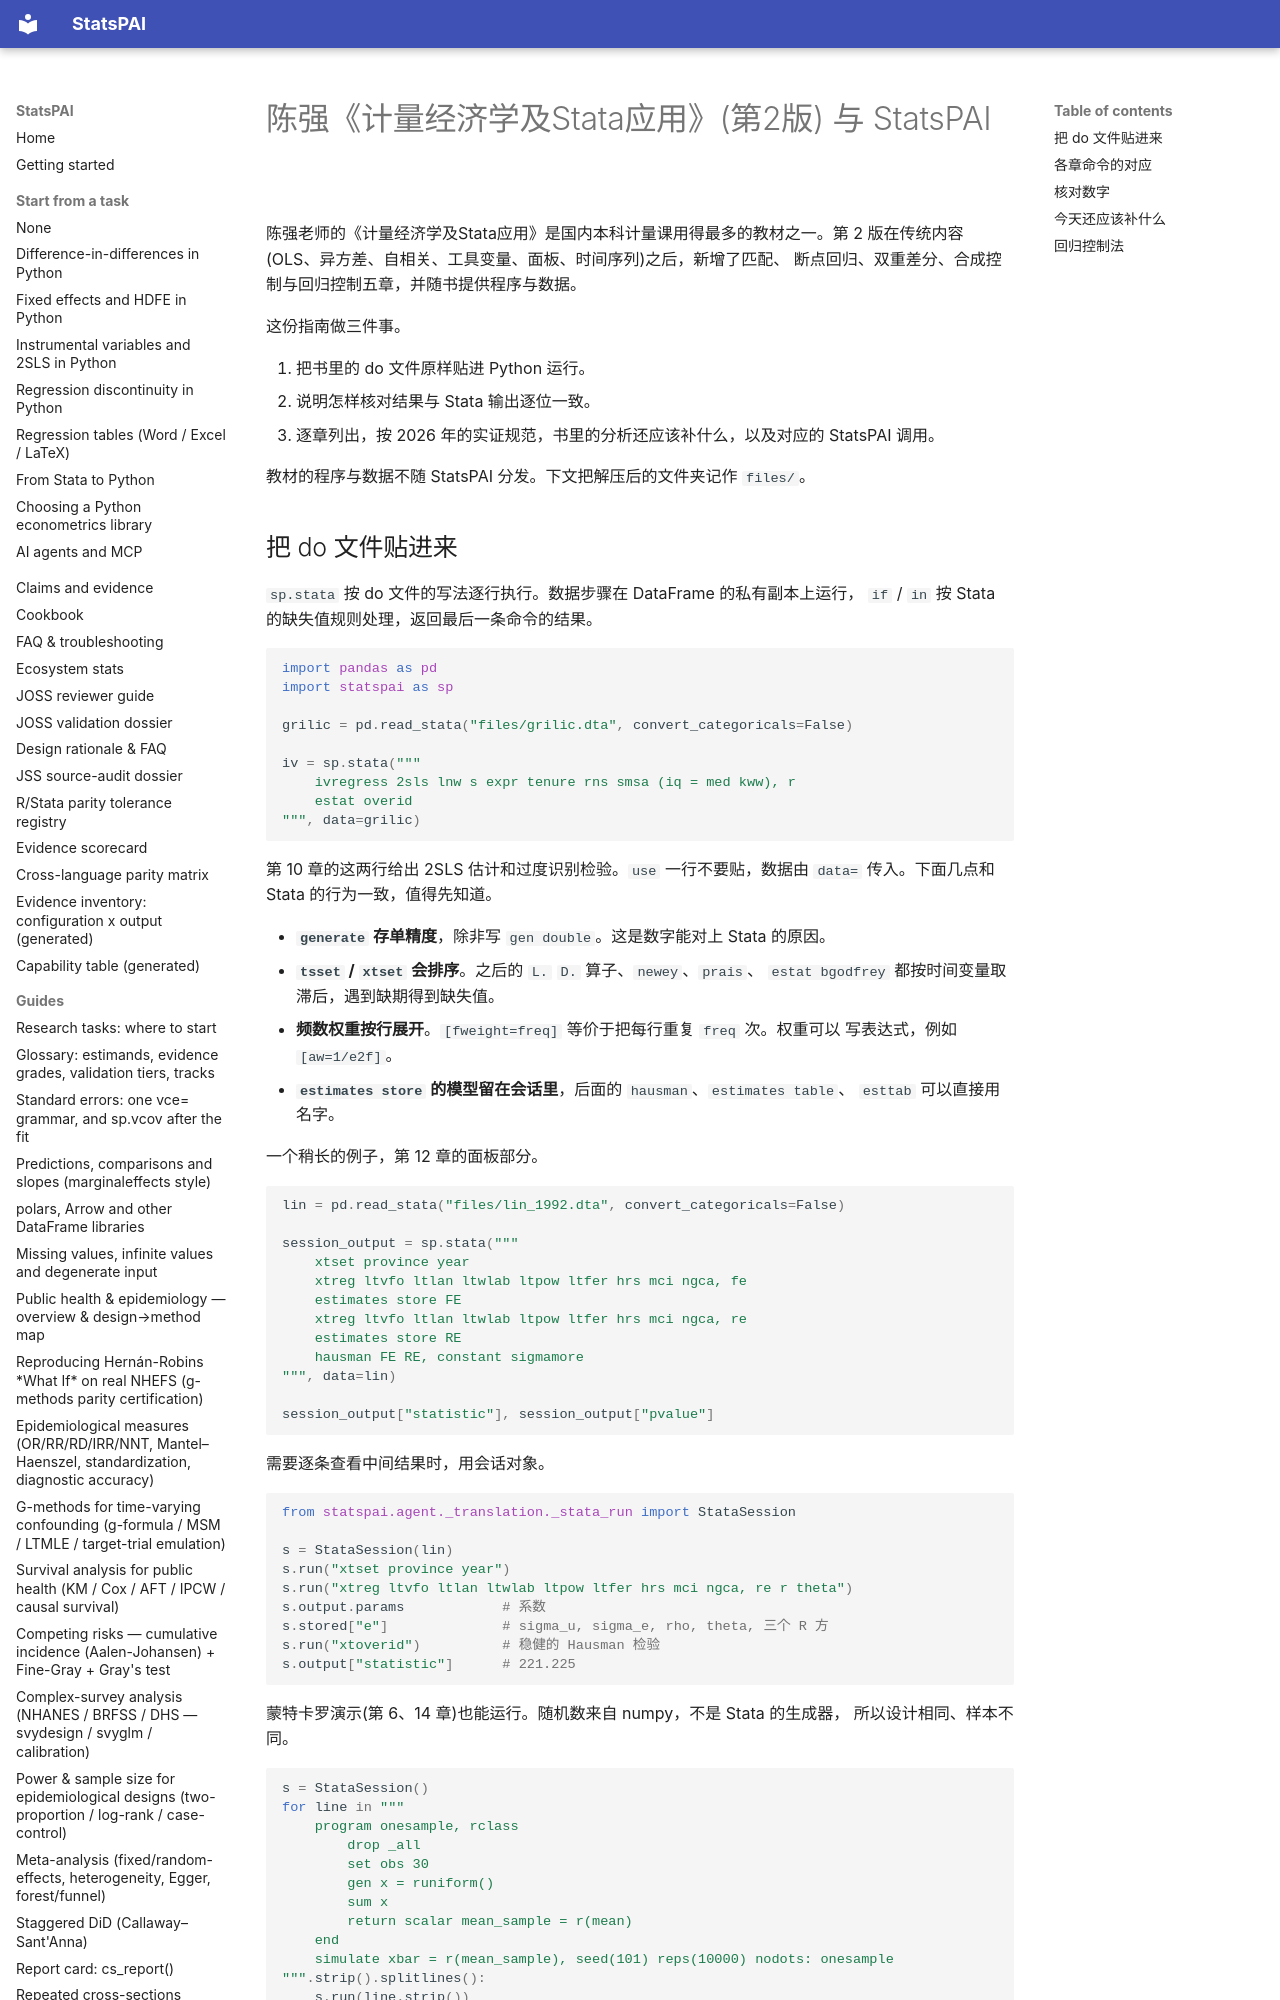

repository: brycewang-stanford/StatsPAI · page: guides/chen_qiang_2e/index.html · generator: mkdocs

# 陈强《计量经济学及Stata应用》(第2版) 与 StatsPAI

陈强老师的《计量经济学及Stata应用》是国内本科计量课用得最多的教材之一。第 2
版在传统内容(OLS、异方差、自相关、工具变量、面板、时间序列)之后，新增了匹配、
断点回归、双重差分、合成控制与回归控制五章，并随书提供程序与数据。

这份指南做三件事。

1. 把书里的 do 文件原样贴进 Python 运行。
2. 说明怎样核对结果与 Stata 输出逐位一致。
3. 逐章列出，按 2026 年的实证规范，书里的分析还应该补什么，以及对应的 StatsPAI
   调用。

教材的程序与数据不随 StatsPAI 分发。下文把解压后的文件夹记作 `files/`。
